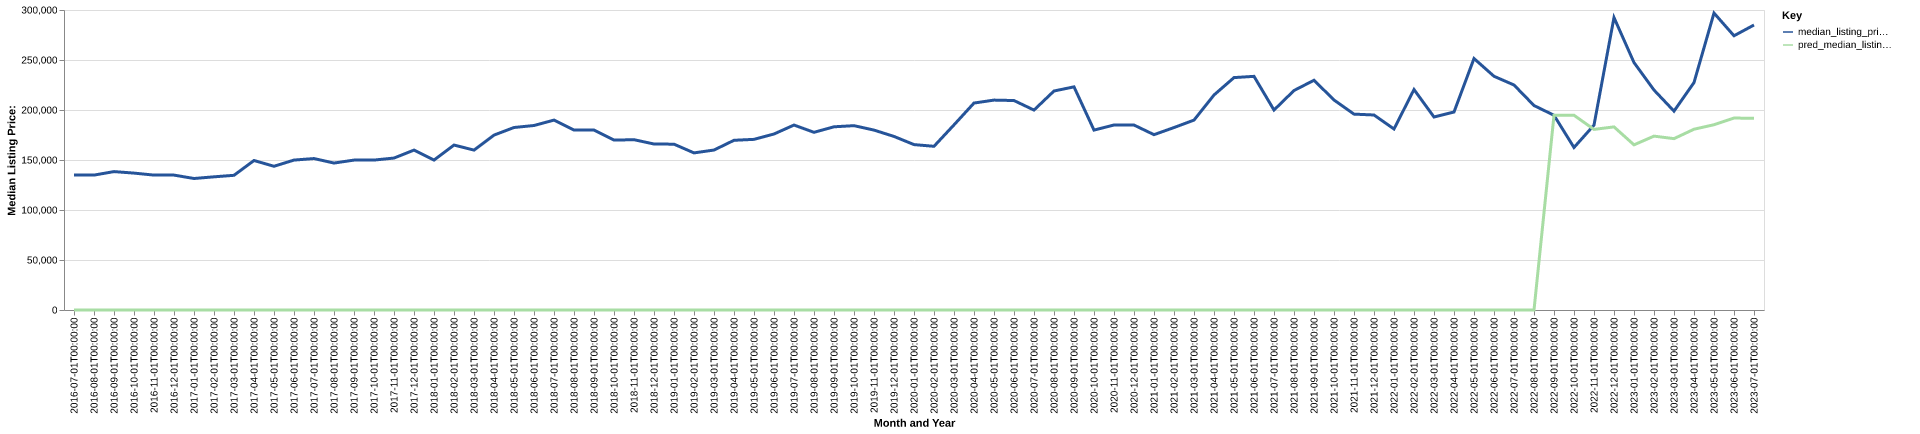

Values plotted in this chart, from the file beside it:
date, time_idx, median_listing_price, thirty_year_interest_rate_five, month, county_name, active_listing_count, median_days_on_market, pred_median_listing_price, month_year
2016-07-01, 0, 134900, 3.72, 7, callaway, mo, 188.0, 71.0, 0, Jul-2016
2016-08-01, 1, 134900, 3.73, 8, callaway, mo, 174.0, 72.0, 0, Aug-2016
2016-09-01, 2, 138400, 3.66, 9, callaway, mo, 156.0, 75.0, 0, Sep-2016
2016-10-01, 3, 136900, 3.64, 10, callaway, mo, 157.0, 67.0, 0, Oct-2016
2016-11-01, 4, 134900, 3.66, 11, callaway, mo, 150.0, 70.0, 0, Nov-2016
2016-12-01, 5, 134900, 3.48, 12, callaway, mo, 136.0, 81.0, 0, Dec-2016
2017-01-01, 6, 131500, 3.45, 1, callaway, mo, 123.0, 85.0, 0, Jan-2017
2017-02-01, 7, 133175, 3.5, 2, callaway, mo, 138.0, 77.0, 0, Feb-2017
2017-03-01, 8, 134700, 3.52, 3, callaway, mo, 144.0, 47.0, 0, Mar-2017
2017-04-01, 9, 149500, 4.03, 4, callaway, mo, 155.0, 53.0, 0, Apr-2017
2017-05-01, 10, 143725, 4.32, 5, callaway, mo, 173.0, 47.0, 0, May-2017
2017-06-01, 11, 149925, 4.2, 6, callaway, mo, 169.0, 53.0, 0, Jun-2017
2017-07-01, 12, 151450, 4.19, 7, callaway, mo, 148.0, 61.0, 0, Jul-2017
2017-08-01, 13, 146950, 4.3, 8, callaway, mo, 165.0, 68.0, 0, Aug-2017
2017-09-01, 14, 149900, 4.1, 9, callaway, mo, 164.0, 68.0, 0, Sep-2017
2017-10-01, 15, 149925, 4.05, 10, callaway, mo, 158.0, 75.0, 0, Oct-2017
2017-11-01, 16, 151950, 3.94, 11, callaway, mo, 153.0, 81.0, 0, Nov-2017
2017-12-01, 17, 159900, 4.03, 12, callaway, mo, 139.0, 100.0, 0, Dec-2017
2018-01-01, 18, 149900, 3.93, 1, callaway, mo, 134.0, 89.0, 0, Jan-2018
2018-02-01, 19, 164950, 3.83, 2, callaway, mo, 126.0, 84.0, 0, Feb-2018
2018-03-01, 20, 159900, 3.94, 3, callaway, mo, 125.0, 65.0, 0, Mar-2018
2018-04-01, 21, 174900, 3.95, 4, callaway, mo, 124.0, 60.0, 0, Apr-2018
2018-05-01, 22, 182500, 3.99, 5, callaway, mo, 115.0, 61.0, 0, May-2018
2018-06-01, 23, 184500, 4.15, 6, callaway, mo, 128.0, 52.0, 0, Jun-2018
2018-07-01, 24, 189900, 4.4, 7, callaway, mo, 138.0, 48.0, 0, Jul-2018
2018-08-01, 25, 179900, 4.46, 8, callaway, mo, 154.0, 53.0, 0, Aug-2018
2018-09-01, 26, 179900, 4.58, 9, callaway, mo, 168.0, 57.0, 0, Sep-2018
2018-10-01, 27, 169900, 4.66, 10, callaway, mo, 175.0, 62.0, 0, Oct-2018
2018-11-01, 28, 170300, 4.62, 11, callaway, mo, 169.0, 76.0, 0, Nov-2018
2018-12-01, 29, 166000, 4.54, 12, callaway, mo, 180.0, 86.0, 0, Dec-2018
2019-01-01, 30, 165825, 4.6, 1, callaway, mo, 163.0, 98.0, 0, Jan-2019
2019-02-01, 31, 157100, 4.72, 2, callaway, mo, 163.0, 90.0, 0, Feb-2019
2019-03-01, 32, 159957, 4.9, 3, callaway, mo, 157.0, 70.0, 0, Mar-2019
2019-04-01, 33, 169700, 4.94, 4, callaway, mo, 151.0, 57.0, 0, Apr-2019
2019-05-01, 34, 170650, 4.75, 5, callaway, mo, 154.0, 54.0, 0, May-2019
2019-06-01, 35, 176000, 4.51, 6, callaway, mo, 171.0, 47.0, 0, Jun-2019
2019-07-01, 36, 184950, 4.41, 7, callaway, mo, 175.0, 69.0, 0, Jul-2019
2019-08-01, 37, 177682, 4.41, 8, callaway, mo, 172.0, 71.0, 0, Aug-2019
2019-09-01, 38, 183205, 4.2, 9, callaway, mo, 168.0, 69.0, 0, Sep-2019
2019-10-01, 39, 184336, 4.14, 10, callaway, mo, 166.0, 68.0, 0, Oct-2019
2019-11-01, 40, 179900, 3.84, 11, callaway, mo, 166.0, 68.0, 0, Nov-2019
2019-12-01, 41, 173565, 3.81, 12, callaway, mo, 154.0, 80.0, 0, Dec-2019
2020-01-01, 42, 165400, 3.75, 1, callaway, mo, 154.0, 86.0, 0, Jan-2020
2020-02-01, 43, 163700, 3.73, 2, callaway, mo, 139.0, 95.0, 0, Feb-2020
2020-03-01, 44, 185125, 3.78, 3, callaway, mo, 121.0, 79.0, 0, Mar-2020
2020-04-01, 45, 206950, 3.75, 4, callaway, mo, 114.0, 66.0, 0, Apr-2020
2020-05-01, 46, 209900, 3.74, 5, callaway, mo, 86.0, 59.0, 0, May-2020
2020-06-01, 47, 209463, 3.72, 6, callaway, mo, 88.0, 53.0, 0, Jun-2020
2020-07-01, 48, 199925, 3.49, 7, callaway, mo, 83.0, 59.0, 0, Jul-2020
2020-08-01, 49, 219000, 3.65, 8, callaway, mo, 81.0, 60.0, 0, Aug-2020
2020-09-01, 50, 223142, 3.33, 9, callaway, mo, 78.0, 47.0, 0, Sep-2020
2020-10-01, 51, 179900, 3.28, 10, callaway, mo, 74.0, 48.0, 0, Oct-2020
2020-11-01, 52, 185000, 3.21, 11, callaway, mo, 78.0, 44.0, 0, Nov-2020
2020-12-01, 53, 184950, 3.07, 12, callaway, mo, 83.0, 46.0, 0, Dec-2020
2021-01-01, 54, 175333, 2.99, 1, callaway, mo, 71.0, 49.0, 0, Jan-2021
2021-02-01, 55, 182450, 2.93, 2, callaway, mo, 47.0, 49.0, 0, Feb-2021
2021-03-01, 56, 189900, 2.88, 3, callaway, mo, 40.0, 41.0, 0, Mar-2021
2021-04-01, 57, 215000, 2.84, 4, callaway, mo, 47.0, 23.0, 0, Apr-2021
2021-05-01, 58, 232400, 2.71, 5, callaway, mo, 46.0, 30.0, 0, May-2021
2021-06-01, 59, 233650, 2.79, 6, callaway, mo, 46.0, 30.0, 0, Jun-2021
... 25 more rows
